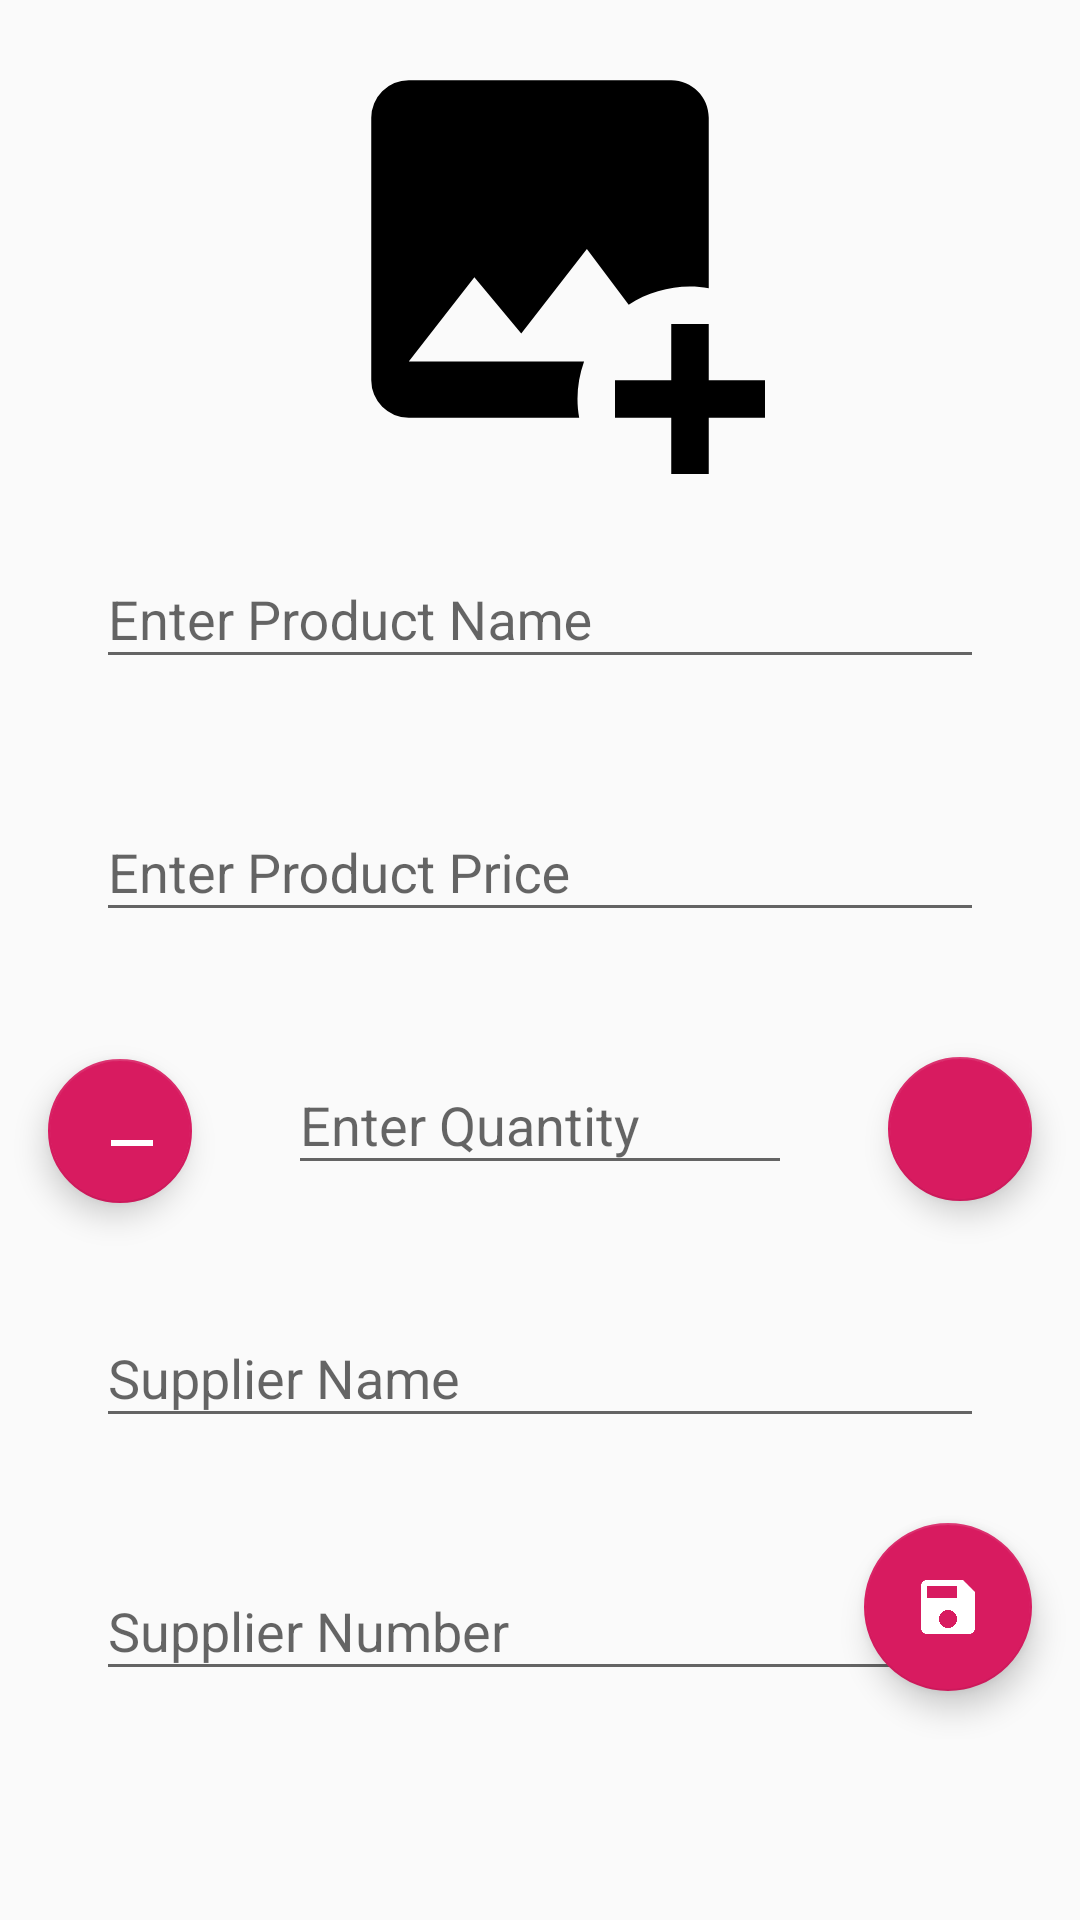

Write the Android layout XML for this screen, with the resource values it uses.
<!-- AndroidManifest.xml: application theme AppTheme -->
<!-- res/layout/activity_editor.xml -->
<?xml version="1.0" encoding="utf-8"?>
<ScrollView xmlns:android="http://schemas.android.com/apk/res/android"
    xmlns:app="http://schemas.android.com/apk/res-auto"
    xmlns:tools="http://schemas.android.com/tools"
    android:id="@+id/container_edit"
    android:layout_width="match_parent"
    android:layout_height="match_parent"
    tools:context=".activity.EditorActivity"
    tools:layout_editor_absoluteY="81dp">

    <android.support.constraint.ConstraintLayout
        android:layout_width="match_parent"
        android:layout_height="wrap_content">


        <ImageView
            android:id="@+id/preview"
            style="@style/PreViewImage"
            android:contentDescription="@string/preview"
            android:src="@drawable/ic_image_plus"
            app:layout_constraintEnd_toEndOf="parent"
            app:layout_constraintStart_toStartOf="parent"
            app:layout_constraintTop_toTopOf="parent" />

        <android.support.design.widget.TextInputLayout
            android:id="@+id/text_layout"
            style="@style/InputText"
            app:layout_constraintEnd_toEndOf="parent"
            app:layout_constraintHorizontal_bias="0.0"
            app:layout_constraintStart_toStartOf="parent"
            app:layout_constraintTop_toBottomOf="@+id/preview">

            <android.support.design.widget.TextInputEditText
                android:id="@+id/et_product_name"
                style="@style/InputTextEditor"
                android:hint="@string/str_enter_product_name"
                android:inputType="text" />
        </android.support.design.widget.TextInputLayout>

        <android.support.design.widget.TextInputLayout
            android:id="@+id/text_layout_price"
            style="@style/InputText"
            app:layout_constraintEnd_toEndOf="parent"
            app:layout_constraintStart_toStartOf="parent"
            app:layout_constraintTop_toBottomOf="@+id/text_layout">

            <android.support.design.widget.TextInputEditText
                android:id="@+id/et_product_price"
                style="@style/InputTextEditor"
                android:hint="@string/str_enter_product_price"
                android:inputType="numberDecimal" />
        </android.support.design.widget.TextInputLayout>


        <android.support.design.widget.FloatingActionButton
            android:id="@+id/save_fab"
            style="@style/FabAddNewItem"
            android:layout_marginBottom="@dimen/margin_16dp"
            app:layout_constraintBottom_toBottomOf="parent"
            app:layout_constraintEnd_toEndOf="parent"
            app:srcCompat="@drawable/ic_content_save"
            tools:ignore="VectorDrawableCompat" />


        <android.support.design.widget.TextInputLayout
            android:id="@+id/sign_in_email_layout"
            style="@style/InputText"
            android:layout_width="200dp"
            android:layout_height="wrap_content"
            app:layout_constraintEnd_toEndOf="parent"
            app:layout_constraintStart_toStartOf="parent"
            app:layout_constraintTop_toBottomOf="@+id/text_layout_price">

            <android.support.design.widget.TextInputEditText
                android:id="@+id/et_product_quantity"
                style="@style/InputTextEditor"
                android:layout_width="match_parent"
                android:layout_height="wrap_content"
                android:hint="@string/str_enter_product_quantity"
                android:inputType="number" />
        </android.support.design.widget.TextInputLayout>


        <android.support.design.widget.TextInputLayout
            android:id="@+id/sign_in_email_layout1"
            style="@style/InputText"
            app:layout_constraintEnd_toEndOf="parent"
            app:layout_constraintStart_toStartOf="parent"
            app:layout_constraintTop_toBottomOf="@+id/sign_in_email_layout">

            <android.support.design.widget.TextInputEditText
                android:id="@+id/et_supplier_name"
                style="@style/InputTextEditor"
                android:hint="@string/str_enter_supplier_name"
                android:inputType="text" />
        </android.support.design.widget.TextInputLayout>

        <android.support.design.widget.TextInputLayout
            android:id="@+id/textInputLayout"
            style="@style/InputText"
            app:layout_constraintEnd_toEndOf="parent"
            app:layout_constraintStart_toStartOf="parent"
            app:layout_constraintTop_toBottomOf="@+id/sign_in_email_layout1">

            <android.support.design.widget.TextInputEditText
                android:id="@+id/et_supplier_phone"
                style="@style/InputTextEditor"
                android:hint="@string/str_enter_supplier_number"
                android:inputType="phone"
                android:maxLength="10" />


        </android.support.design.widget.TextInputLayout>

        <android.support.design.widget.FloatingActionButton
            android:id="@+id/fab_minus"
            style="@style/QuantityUpDownBtn"
            app:layout_constraintBottom_toTopOf="@+id/sign_in_email_layout1"
            app:layout_constraintEnd_toStartOf="@+id/sign_in_email_layout"
            app:layout_constraintStart_toStartOf="parent"
            app:layout_constraintTop_toBottomOf="@+id/text_layout_price"
            app:srcCompat="@drawable/ic_minus"
            tools:ignore="VectorDrawableCompat" />

        <android.support.design.widget.FloatingActionButton
            android:id="@+id/fab_plus"
            style="@style/QuantityUpDownBtn"
            app:layout_constraintBottom_toTopOf="@+id/sign_in_email_layout1"
            app:layout_constraintEnd_toEndOf="parent"
            app:layout_constraintHorizontal_bias="0.51"
            app:layout_constraintStart_toEndOf="@+id/sign_in_email_layout"
            app:layout_constraintTop_toBottomOf="@+id/text_layout_price"
            app:layout_constraintVertical_bias="0.49"
            app:srcCompat="@drawable/ic_plus"
            tools:ignore="VectorDrawableCompat" />


    </android.support.constraint.ConstraintLayout>

</ScrollView>
<!-- resources referenced by this layout -->
<resources>
  <dimen name="margin_16dp">16dp</dimen>
  <!-- drawable ic_content_save (drawable) -->
  <vector xmlns:android="http://schemas.android.com/apk/res/android"
      android:width="24dp"
      android:height="24dp"
      android:viewportWidth="24"
      android:viewportHeight="24">
      <path
          android:fillColor="#FFFFFF"
          android:pathData="M15,9H5V5H15M12,19A3,3 0,0 1,9 16A3,3 0,0 1,12 13A3,3 0,0 1,15 16A3,3 0,0 1,12 19M17,3H5C3.89,3 3,3.9 3,5V19A2,2 0,0 0,5 21H19A2,2 0,0 0,21 19V7L17,3Z" />
  </vector>
  <!-- drawable ic_image_plus (drawable) -->
  <vector xmlns:android="http://schemas.android.com/apk/res/android"
      android:width="24dp"
      android:height="24dp"
      android:viewportWidth="24"
      android:viewportHeight="24">
      <path
          android:fillColor="#000"
          android:pathData="M5,3A2,2 0 0,0 3,5V19A2,2 0 0,0 5,21H14.09C14.03,20.67 14,20.34 14,20C14,19.32 14.12,18.64 14.35,18H5L8.5,13.5L11,16.5L14.5,12L16.73,14.97C17.7,14.34 18.84,14 20,14C20.34,14 20.67,14.03 21,14.09V5C21,3.89 20.1,3 19,3H5M19,16V19H16V21H19V24H21V21H24V19H21V16H19Z" />
  </vector>
  <!-- drawable ic_minus (drawable) -->
  <vector xmlns:android="http://schemas.android.com/apk/res/android"
      android:width="24dp"
      android:height="24dp"
      android:viewportWidth="24"
      android:viewportHeight="24">
      <path
          android:fillColor="#FFF"
          android:pathData="M19,13H5V11H19V13Z" />
  </vector>
  <string name="preview">preview</string>
  <string name="str_enter_product_name">Enter Product Name</string>
  <string name="str_enter_product_price">Enter Product Price</string>
  <string name="str_enter_product_quantity">Enter Quantity</string>
  <string name="str_enter_supplier_name">Supplier Name</string>
  <string name="str_enter_supplier_number">Supplier Number</string>
  <style name="InputText">
          <item name="android:layout_margin">@dimen/margin_16dp</item>
          <item name="android:layout_width">match_parent</item>
          <item name="android:layout_height">wrap_content</item>
  
      </style>
  <style name="InputTextEditor">
          <item name="android:layout_height">wrap_content</item>
          <item name="android:layout_width">match_parent</item>
          <item name="android:layout_margin">@dimen/margin_16dp</item>
          <item name="android:textColorHint">@color/colorAccent</item>
  
      </style>
  <style name="PreViewImage">
          <item name="android:layout_width">@dimen/preview_image_150dp</item>
          <item name="android:layout_height">@dimen/preview_image_150dp</item>
          <item name="android:layout_margin">@dimen/margin_8dp</item>
      </style>
  <style name="QuantityUpDownBtn">
          <item name="android:layout_width">@dimen/sale_btn_48dp</item>
          <item name="android:layout_height">wrap_content</item>
          <item name="android:layout_margin">@dimen/margin_8dp</item>
          <item name="android:padding">@dimen/margin_8dp</item>
          <item name="android:clickable">true</item>
          <item name="android:focusable">true</item>
  
      </style>
  <style name="AppTheme" parent="Theme.AppCompat.Light.DarkActionBar">
          
          <item name="colorPrimary">@color/colorPrimary</item>
          <item name="colorPrimaryDark">@color/colorPrimaryDark</item>
          <item name="colorAccent">@color/colorAccent</item>
      </style>
  <dimen name="fab_dimen_56dp">56dp</dimen>
  <color name="colorAccent">#D81B60</color>
  <dimen name="preview_image_150dp">150dp</dimen>
  <dimen name="margin_8dp">8dp</dimen>
  <dimen name="sale_btn_48dp">48dp</dimen>
  <color name="colorPrimary">#008577</color>
  <color name="colorPrimaryDark">#00574B</color>
</resources>
